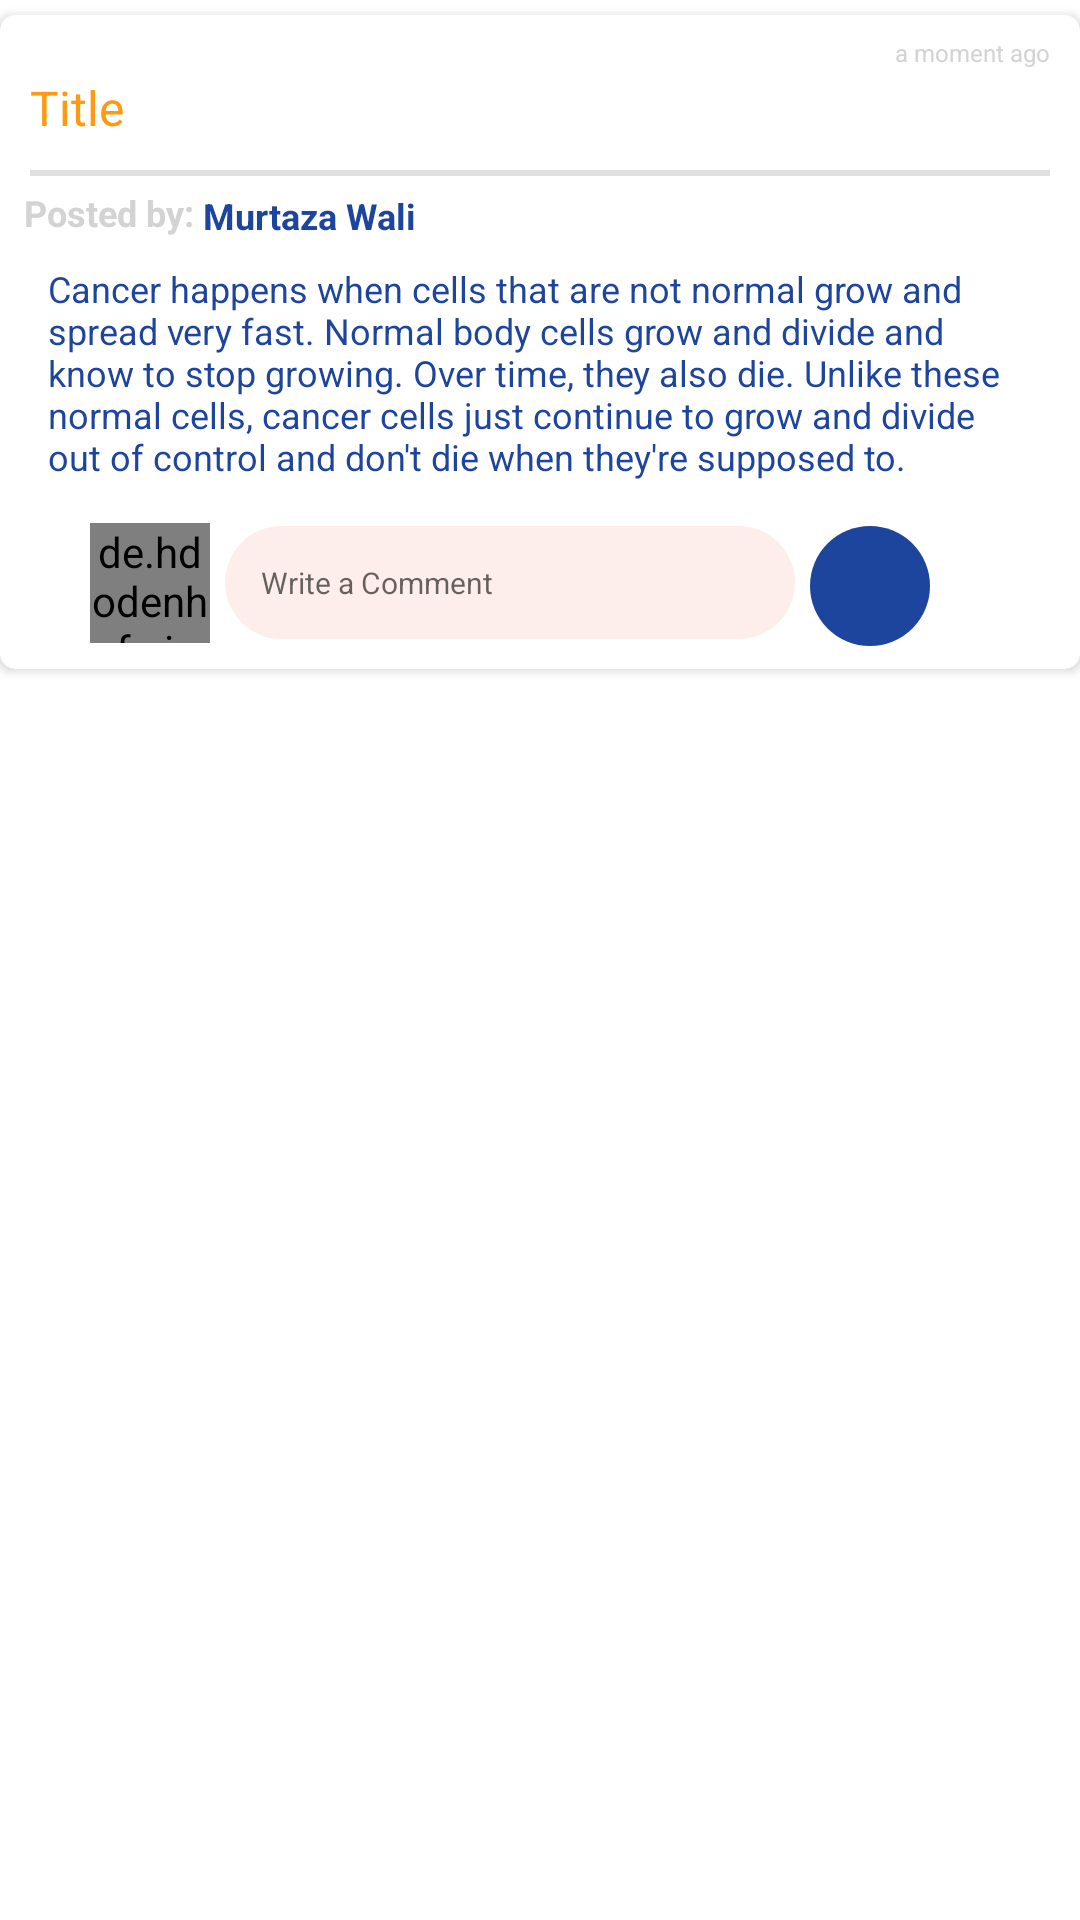

Reconstruct the res/layout file that produces this screen, plus the resources it refers to.
<!-- AndroidManifest.xml: application theme Theme.AwaazeBezuban -->
<!-- res/layout/activity_discussion_details.xml -->
<?xml version="1.0" encoding="utf-8"?>
<ScrollView xmlns:android="http://schemas.android.com/apk/res/android"
    xmlns:app="http://schemas.android.com/apk/res-auto"
    xmlns:tools="http://schemas.android.com/tools"
    android:layout_width="match_parent"
    android:layout_height="match_parent"
    tools:context=".Discussion_Details">


    <androidx.cardview.widget.CardView
        android:layout_width="match_parent"
        android:layout_height="match_parent"
        android:layout_marginTop="5dp"
        android:elevation="15dp"
        app:cardCornerRadius="5dp">

        <androidx.constraintlayout.widget.ConstraintLayout
            android:layout_width="match_parent"
            android:layout_height="match_parent">


            <EditText
                android:id="@+id/add_coment_edittxt"
                android:layout_width="0dp"
                android:layout_height="wrap_content"
                android:layout_marginTop="15dp"
                android:background="@drawable/coment_edit_text_background"
                android:ems="10"
                android:hint="Write a Comment"
                android:inputType="textPersonName"
                android:textColor="@color/awaz_color"
                android:textSize="10sp"
                app:layout_constraintEnd_toStartOf="@+id/image_button_add_coment"
                app:layout_constraintHorizontal_bias="0.586"
                app:layout_constraintStart_toEndOf="@+id/discussion_profile_img_detail"
                app:layout_constraintTop_toBottomOf="@+id/detail_description" />

            <ImageButton
                android:id="@+id/image_button_add_coment"
                android:layout_width="40dp"
                android:layout_height="40dp"

                android:layout_marginStart="5dp"
                android:layout_marginEnd="50dp"
                android:background="@drawable/circle_bg_discussion"
                android:gravity="center"
                android:src="@drawable/ic_baseline_send_24"
                app:layout_constraintBottom_toBottomOf="@+id/add_coment_edittxt"
                app:layout_constraintEnd_toEndOf="parent"
                app:layout_constraintStart_toEndOf="@+id/add_coment_edittxt"
                app:layout_constraintTop_toTopOf="@+id/add_coment_edittxt"
                app:layout_constraintVertical_bias="0.125" />


            <ProgressBar
                android:id="@+id/progressBar"
                style="?android:attr/progressBarStyle"
                android:layout_width="match_parent"
                android:layout_height="wrap_content"
                android:visibility="invisible"

                app:layout_constraintBottom_toBottomOf="@+id/add_coment_edittxt"
                app:layout_constraintEnd_toEndOf="@+id/add_coment_edittxt"
                app:layout_constraintStart_toStartOf="@+id/add_coment_edittxt"
                app:layout_constraintTop_toTopOf="@+id/add_coment_edittxt" />

            <TextView
                android:id="@+id/dicussion_detail_time"
                android:layout_width="wrap_content"
                android:layout_height="wrap_content"
                android:layout_marginTop="7dp"
                android:layout_marginEnd="10dp"
                android:text="a moment ago"
                android:textColor="@color/awaz_grey_font"
                android:textSize="8sp"
                app:layout_constraintEnd_toEndOf="parent"

                app:layout_constraintTop_toTopOf="parent" />

            <TextView
                android:id="@+id/discussion_post_by"
                android:layout_width="0dp"
                android:layout_height="wrap_content"
                android:layout_marginTop="5dp"

                android:text="Murtaza Wali"
                android:textColor="@color/awaz_color"
                android:textSize="12sp"
                android:textStyle="bold"
                app:layout_constraintStart_toEndOf="@+id/posted_by"
                app:layout_constraintTop_toBottomOf="@+id/view" />

            <TextView
                android:id="@+id/dicussion_detail_title"
                android:layout_width="wrap_content"
                android:layout_height="wrap_content"
                android:layout_marginStart="10dp"
                android:layout_marginTop="20dp"
                android:text="Title"
                android:textColor="@color/awaz_color_dark"
                android:textSize="16sp"
                app:layout_constraintStart_toStartOf="parent"
                app:layout_constraintTop_toTopOf="parent" />

            <TextView
                android:id="@+id/detail_description"
                android:layout_width="0dp"
                android:layout_height="wrap_content"
                android:layout_marginStart="16dp"
                android:layout_marginTop="8dp"
                android:layout_marginEnd="16dp"
                android:text="Cancer happens when cells that are not normal grow and spread very fast. Normal body cells grow and divide and know to stop growing. Over time, they also die. Unlike these normal cells, cancer cells just continue to grow and divide out of control and don't die when they're supposed to."
                android:textColor="@color/awaz_color"
                android:textSize="12sp"
                app:layout_constraintEnd_toEndOf="parent"
                app:layout_constraintHorizontal_bias="0.0"
                app:layout_constraintStart_toStartOf="parent"
                app:layout_constraintTop_toBottomOf="@+id/discussion_post_by" />

            <View
                android:id="@+id/view"
                style="@style/detail_discussion_divider"
                app:layout_constraintEnd_toEndOf="parent"
                app:layout_constraintHorizontal_bias="0.2"
                app:layout_constraintStart_toStartOf="parent"
                app:layout_constraintTop_toBottomOf="@+id/dicussion_detail_title" />

            <androidx.recyclerview.widget.RecyclerView
                android:id="@+id/add_comment_recycler"
                android:layout_width="match_parent"
                android:layout_height="match_parent"


                android:layout_marginTop="10dp"
                app:layout_constraintBottom_toBottomOf="parent"
                app:layout_constraintEnd_toEndOf="parent"
                app:layout_constraintStart_toStartOf="parent"
                app:layout_constraintTop_toBottomOf="@+id/add_coment_edittxt">

            </androidx.recyclerview.widget.RecyclerView>

            <de.hdodenhof.circleimageview.CircleImageView
                android:id="@+id/discussion_profile_img_detail"
                android:layout_width="40dp"
                android:layout_height="40dp"
                android:layout_marginStart="30dp"
                android:layout_marginEnd="5dp"
                android:src="@drawable/logo"
                app:civ_border_color="@color/awaz_color"
                app:civ_border_width="1dp"
                app:layout_constraintBottom_toBottomOf="@+id/add_coment_edittxt"
                app:layout_constraintEnd_toStartOf="@+id/add_coment_edittxt"
                app:layout_constraintStart_toStartOf="parent"
                app:layout_constraintTop_toTopOf="@+id/add_coment_edittxt" />

            <TextView
                android:id="@+id/posted_by"
                android:layout_width="wrap_content"
                android:layout_height="wrap_content"
                android:layout_marginStart="8dp"
                android:layout_marginTop="4dp"
                android:text="Posted by: "
                android:textColor="@color/awaz_grey_font"
                android:textSize="12sp"
                android:textStyle="bold"
                app:layout_constraintStart_toStartOf="parent"
                app:layout_constraintTop_toBottomOf="@+id/view" />


        </androidx.constraintlayout.widget.ConstraintLayout>

    </androidx.cardview.widget.CardView>


</ScrollView>
<!-- resources referenced by this layout -->
<resources>
  <color name="awaz_color">#1e459d</color>
  <color name="awaz_color_dark">#ff9912</color>
  <color name="awaz_grey_font">#D3D3D3</color>
  <!-- drawable circle_bg_discussion (drawable) -->
  <?xml version="1.0" encoding="utf-8"?>
  <shape android:shape="oval" xmlns:android="http://schemas.android.com/apk/res/android">
  
      <solid android:color="@color/awaz_color"/>
  
  </shape>
  <!-- drawable coment_edit_text_background (drawable) -->
  <?xml version="1.0" encoding="utf-8"?>
  <shape xmlns:android="http://schemas.android.com/apk/res/android">
  
      <solid android:color="#FDEEEB">
      </solid>
      <padding android:top="12dp" android:bottom="12dp" android:left="12dp"
          android:right="12dp"/>
      <corners android:radius="32dp"/>
  
  </shape>
  <style name="detail_discussion_divider">
          <item name="android:layout_width">match_parent</item>
          <item name="android:layout_height">2dp</item>
          <item name="android:background">?android:attr/listDivider</item>
          <item name="android:layout_margin">10dp</item>
      </style>
  <style name="Theme.AwaazeBezuban" parent="Theme.MaterialComponents.DayNight.NoActionBar">
          
          <item name="colorPrimary">@color/purple_500</item>
          <item name="colorPrimaryVariant">@color/purple_700</item>
          <item name="colorOnPrimary">@color/white</item>
          
          <item name="colorSecondary">@color/teal_200</item>
          <item name="colorSecondaryVariant">@color/teal_700</item>
          <item name="colorOnSecondary">@color/black</item>
          
          <item name="android:statusBarColor" tools:targetApi="l">?attr/colorPrimaryVariant</item>
          
      </style>
  <color name="purple_500">#ffffff</color>
  <color name="purple_700">#ffffff</color>
  <color name="white">#FFFFFFFF</color>
  <color name="teal_200">#FF03DAC5</color>
  <color name="teal_700">#FF018786</color>
  <color name="black">#FF000000</color>
</resources>
